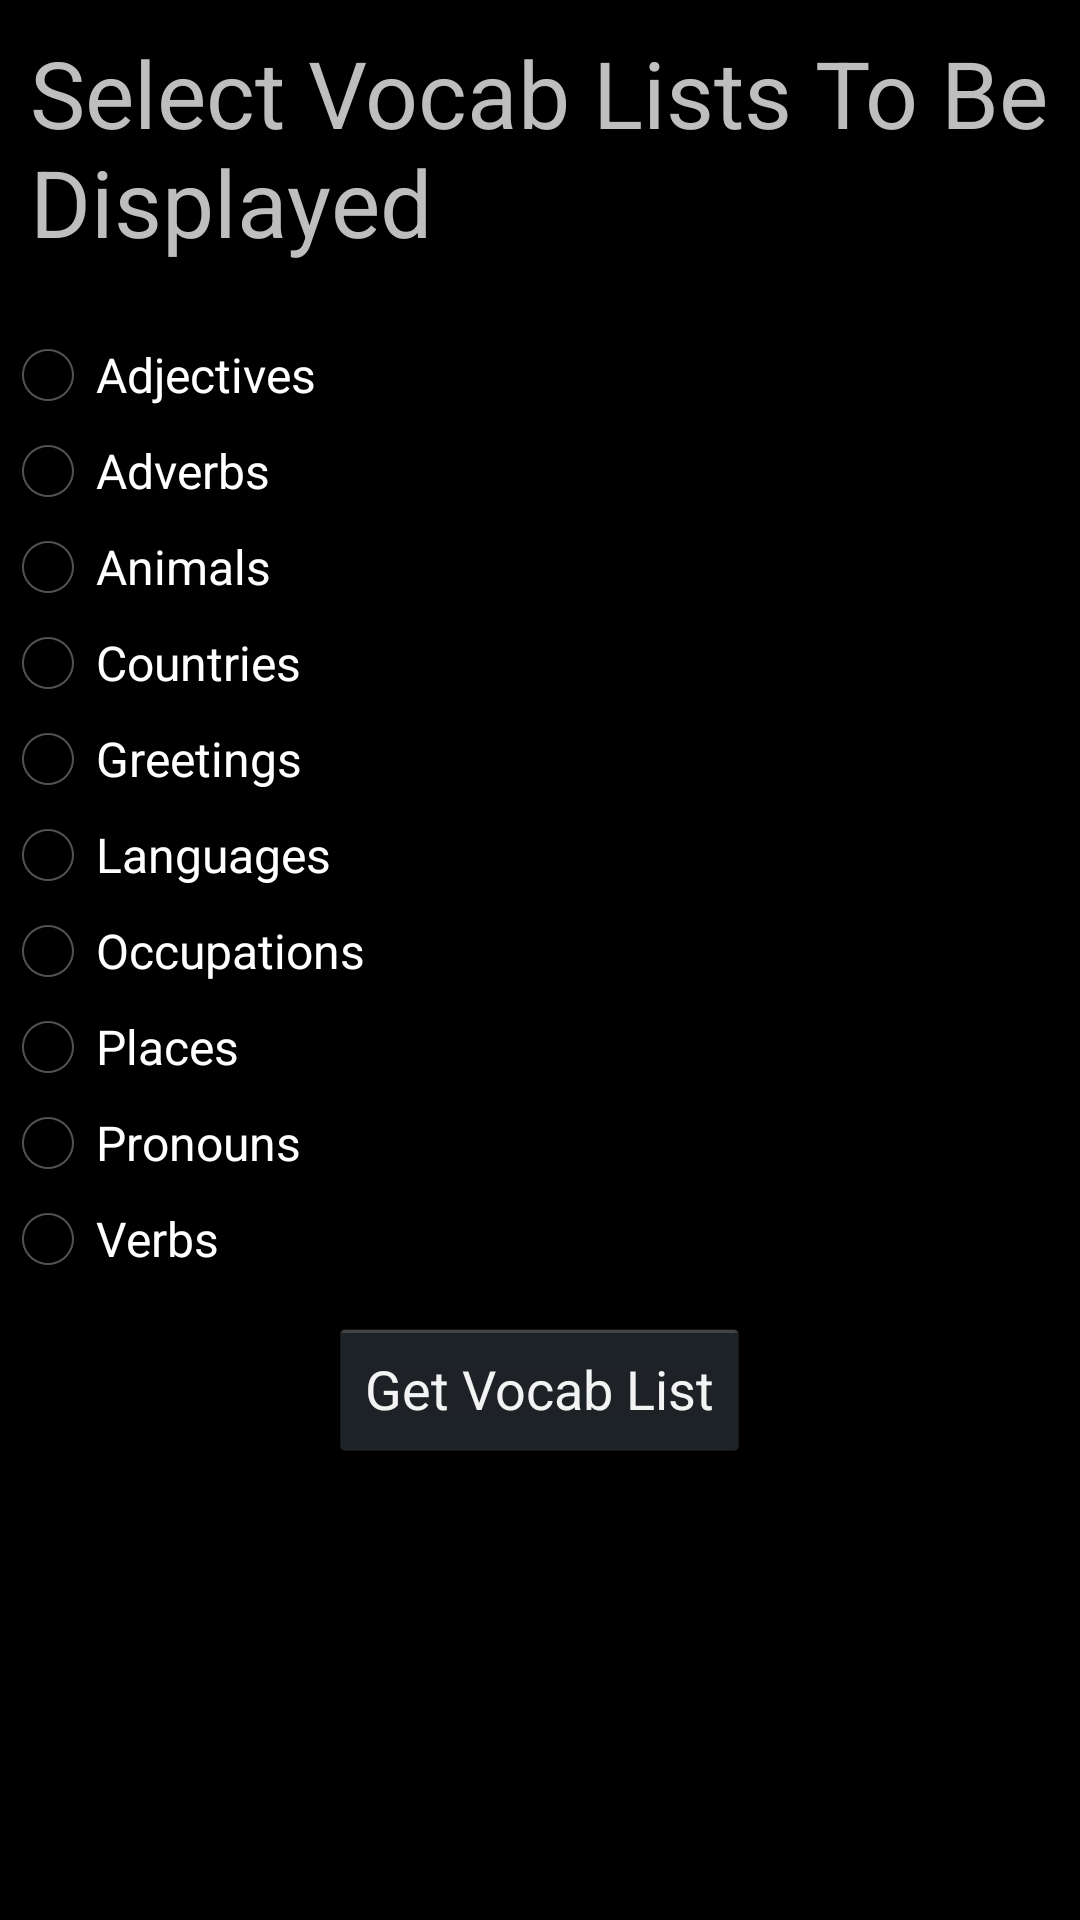

Layout XML and referenced resources for this Android screen:
<!-- AndroidManifest.xml: application theme AppTheme -->
<!-- res/layout/activity_vocab_list_selection.xml -->
<LinearLayout xmlns:android="http://schemas.android.com/apk/res/android"
    android:layout_height="match_parent"
    android:layout_width="match_parent"
    android:orientation="vertical">

    <TextView
        android:layout_width="wrap_content"
        android:layout_height="wrap_content"
        android:text="@string/vocab_list_selection"
        android:id="@+id/vocab_list_selection"
        android:layout_gravity="center_horizontal"
        android:textSize="15pt"
        android:layout_margin="@dimen/word_margin"/>

    <View
        android:layout_width="match_parent"
        android:layout_height="1dp"
        android:layout_below="@id/results"
        android:id="@+id/line"/>

    <RadioGroup
        android:id="@+id/vocab_lists_radio_button_group"
        android:layout_width="fill_parent"
        android:layout_height="wrap_content"
        android:orientation="vertical"
        android:layout_marginTop="@dimen/word_margin">

        <RadioButton
            android:id="@+id/adjectives_radio_button"
            android:layout_width="wrap_content"
            android:layout_height="wrap_content"
            android:text="@string/vocab_adjectives"
            />

        <RadioButton
            android:id="@+id/adverb_radio_button"
            android:layout_width="wrap_content"
            android:layout_height="wrap_content"
            android:text="@string/vocab_adverbs"/>
        <RadioButton
            android:id="@+id/animals_radio_button"
            android:layout_width="wrap_content"
            android:layout_height="wrap_content"
            android:text="@string/vocab_animals"/>

        <RadioButton
            android:id="@+id/countries_radio_button"
            android:layout_width="wrap_content"
            android:layout_height="wrap_content"
            android:text="@string/vocab_countries"/>

        <RadioButton
            android:id="@+id/greetings_radio_button"
            android:layout_width="wrap_content"
            android:layout_height="wrap_content"
            android:text="@string/vocab_greetings"/>
        <RadioButton
            android:id="@+id/languages_radio_button"
            android:layout_width="wrap_content"
            android:layout_height="wrap_content"
            android:text="@string/vocab_languages"/>
        <RadioButton
            android:id="@+id/occupations_radio_button"
            android:layout_width="wrap_content"
            android:layout_height="wrap_content"
            android:text="@string/vocab_occupations"/>
        <RadioButton
            android:id="@+id/places_radio_button"
            android:layout_width="wrap_content"
            android:layout_height="wrap_content"
            android:text="@string/vocab_places"/>
        <RadioButton
            android:id="@+id/pronouns_radio_button"
            android:layout_width="wrap_content"
            android:layout_height="wrap_content"
            android:text="@string/vocab_pronouns"/>
        <RadioButton
            android:id="@+id/verbs_radio_button"
            android:layout_width="wrap_content"
            android:layout_height="wrap_content"
            android:text="@string/vocab_verbs"/>
    </RadioGroup>


    <Button
        android:layout_width="wrap_content"
        android:layout_height="wrap_content"
        android:text="@string/generate_vocab_list_button"
        android:id="@+id/getListButton"
        android:layout_marginTop="@dimen/word_margin"
        android:layout_gravity="center_horizontal"/>


</LinearLayout>
<!-- resources referenced by this layout -->
<resources>
  <dimen name="word_margin">10sp</dimen>
  <string name="generate_vocab_list_button">Get\u0020Vocab\u0020List</string>
  <string name="vocab_adjectives">Adjectives</string>
  <string name="vocab_adverbs">Adverbs</string>
  <string name="vocab_animals">Animals</string>
  <string name="vocab_countries">Countries</string>
  <string name="vocab_greetings">Greetings</string>
  <string name="vocab_languages">Languages</string>
  <string name="vocab_list_selection">Select\u0020Vocab\u0020Lists\u0020To\u0020Be\u0020Displayed</string>
  <string name="vocab_occupations">Occupations</string>
  <string name="vocab_places">Places</string>
  <string name="vocab_pronouns">Pronouns</string>
  <string name="vocab_verbs">Verbs</string>
  <style name="AppTheme" parent="@android:style/Theme.Holo" />
</resources>
